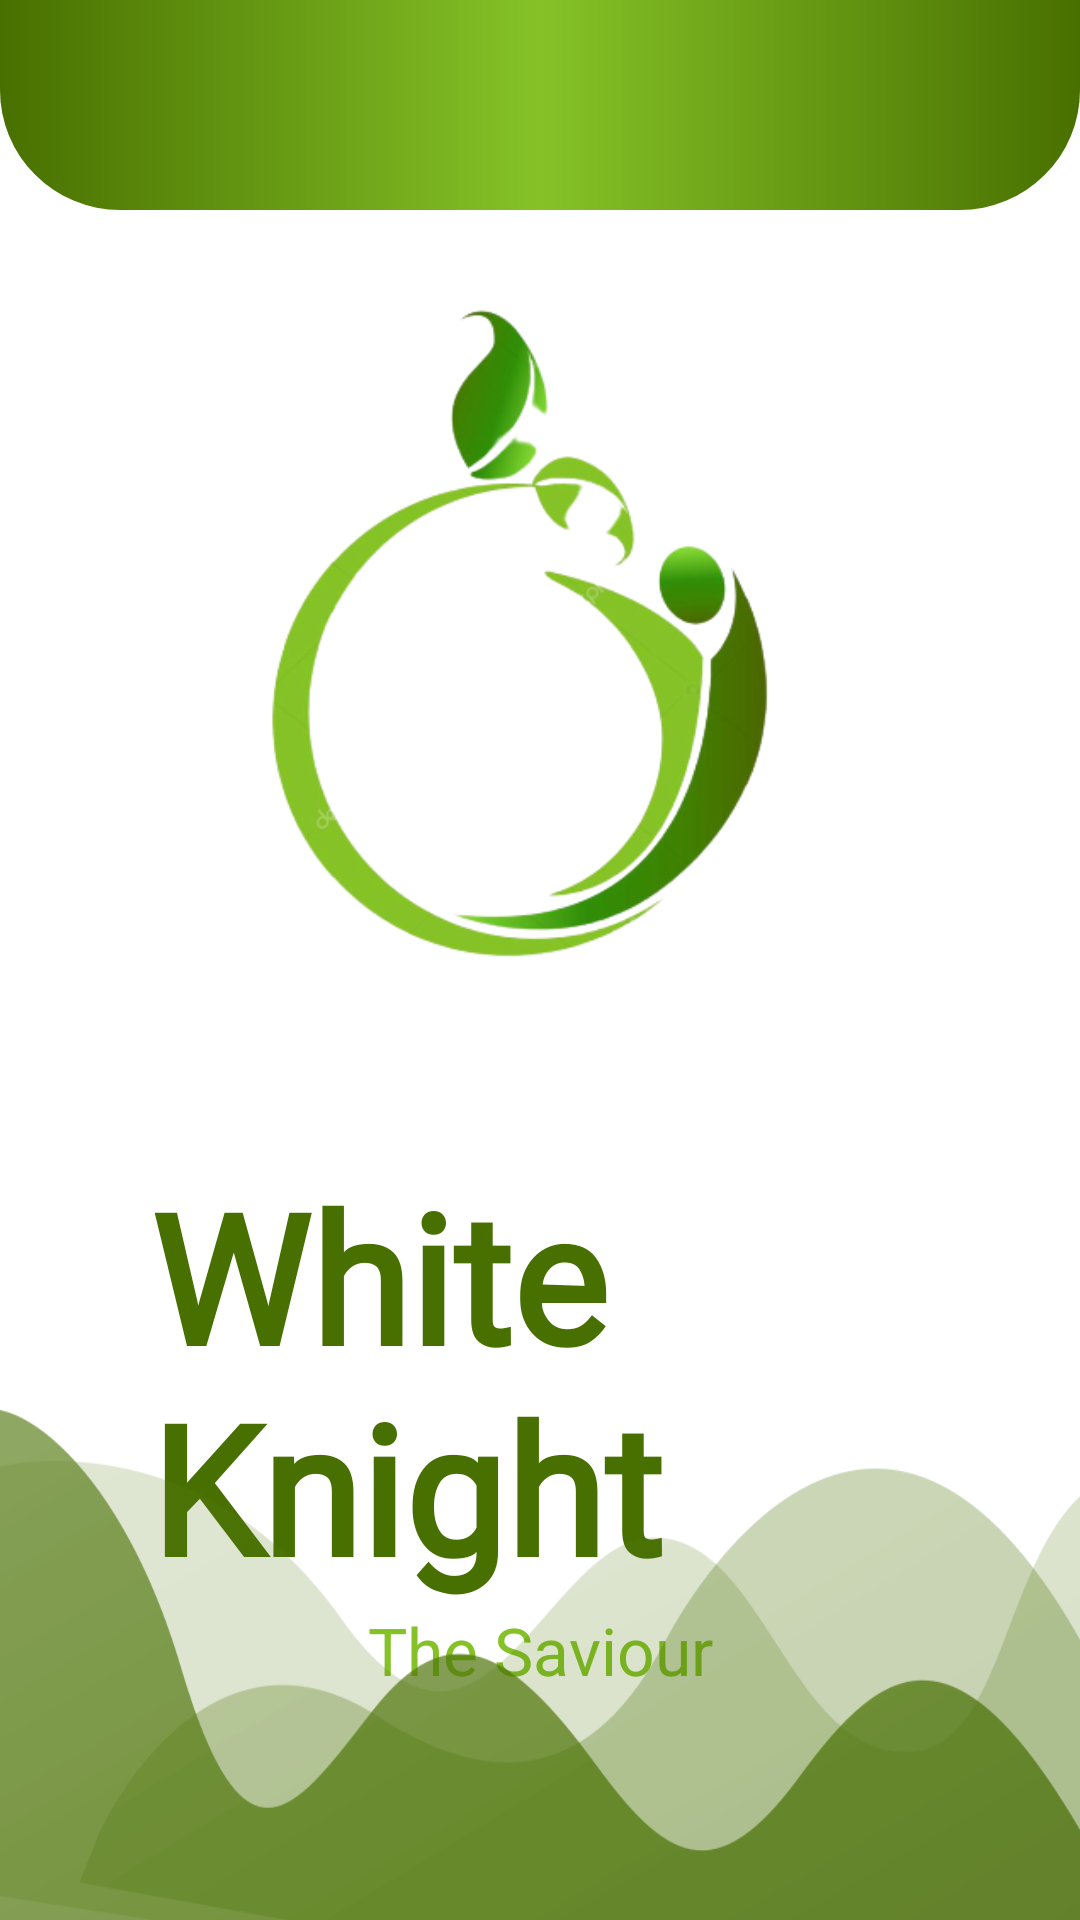

The Android layout XML behind this screen, and the referenced resources:
<!-- AndroidManifest.xml: application theme Theme.White_Knight -->
<!-- res/layout/activity_home.xml -->
<?xml version="1.0" encoding="utf-8"?>
<androidx.constraintlayout.widget.ConstraintLayout xmlns:android="http://schemas.android.com/apk/res/android"
    xmlns:app="http://schemas.android.com/apk/res-auto"
    xmlns:tools="http://schemas.android.com/tools"
    android:layout_width="match_parent"
    android:layout_height="match_parent"
    tools:context=".home">

    <View
        android:id="@+id/view"
        android:layout_width="match_parent"
        android:layout_height="70dp"
        android:background="@drawable/back1"
        app:layout_constraintLeft_toLeftOf="parent"
        app:layout_constraintRight_toRightOf="parent"
        app:layout_constraintTop_toTopOf="parent"

        />

    <ImageView
        android:id="@+id/health"
        android:layout_width="wrap_content"
        android:layout_height="290dp"
        android:src="@drawable/healthybg"
        app:layout_constraintLeft_toLeftOf="parent"
        app:layout_constraintRight_toRightOf="parent"
        app:layout_constraintTop_toBottomOf="@id/view" />

    <TextView
        android:id="@+id/head"
        android:layout_width="250dp"
        android:layout_height="wrap_content"
        android:layout_marginLeft="60dp"

        android:layout_marginTop="25dp"
        android:fontFamily="@font/italic"
        android:text="White Knight"
        android:textColor="@color/dark_green"
        android:textSize="60sp"
        android:textStyle="bold"
        android:layout_marginRight="60dp"
        app:layout_constraintEnd_toEndOf="parent"
        app:layout_constraintLeft_toLeftOf="parent"
        app:layout_constraintTop_toBottomOf="@id/health" />

    <TextView
        android:id="@+id/saviour"
        android:layout_width="wrap_content"
        android:layout_height="wrap_content"
        android:text="The Saviour"
        app:layout_constraintLeft_toLeftOf="parent"
        app:layout_constraintRight_toRightOf="parent"
        android:layout_marginRight="20dp"
        android:layout_marginStart="20dp"
        android:textColor="@color/light_green"
        android:textSize="22sp"
        app:layout_constraintTop_toBottomOf="@id/head"
        android:layout_marginLeft="110dp"

         />

    <View
        android:id="@+id/wave"
        android:layout_width="match_parent"
        android:layout_height="170dp"
        android:background="@drawable/wave3"
        app:layout_constraintBottom_toBottomOf="parent" />
</androidx.constraintlayout.widget.ConstraintLayout>
<!-- resources referenced by this layout -->
<resources>
  <color name="dark_green">#487000</color>
  <color name="light_green">#85c227</color>
  <!-- drawable back1 (drawable) -->
  <?xml version="1.0" encoding="utf-8"?>
  <shape android:shape="rectangle" xmlns:android="http://schemas.android.com/apk/res/android">
      <gradient android:startColor="@color/dark_green"
          android:centerColor="@color/light_green"
          android:endColor="@color/dark_green" />
      <corners android:bottomRightRadius="40dp"
          android:bottomLeftRadius="40dp"/>
      <size android:height="50dp"
          android:width="300dp"/>
  
  
  </shape>
  <!-- drawable healthybg: png bitmap (drawable-v24, 63914 bytes) -->
  <!-- drawable wave3: png bitmap (drawable-v24, 55491 bytes) -->
  <style name="Theme.White_Knight" parent="Theme.MaterialComponents.DayNight.DarkActionBar">
          
          <item name="colorPrimary">@color/black</item>
          <item name="colorPrimaryVariant">@color/black</item>
          <item name="colorOnPrimary">@color/white</item>
          
          <item name="colorSecondary">@color/teal_200</item>
          <item name="colorSecondaryVariant">@color/teal_700</item>
          <item name="colorOnSecondary">@color/black</item>
          
          <item name="android:statusBarColor" tools:targetApi="l">?attr/colorPrimaryVariant</item>
          
      </style>
  <color name="black">#FF000000</color>
  <color name="white">#FFFFFFFF</color>
  <color name="teal_200">#FF03DAC5</color>
  <color name="teal_700">#FF018786</color>
</resources>
